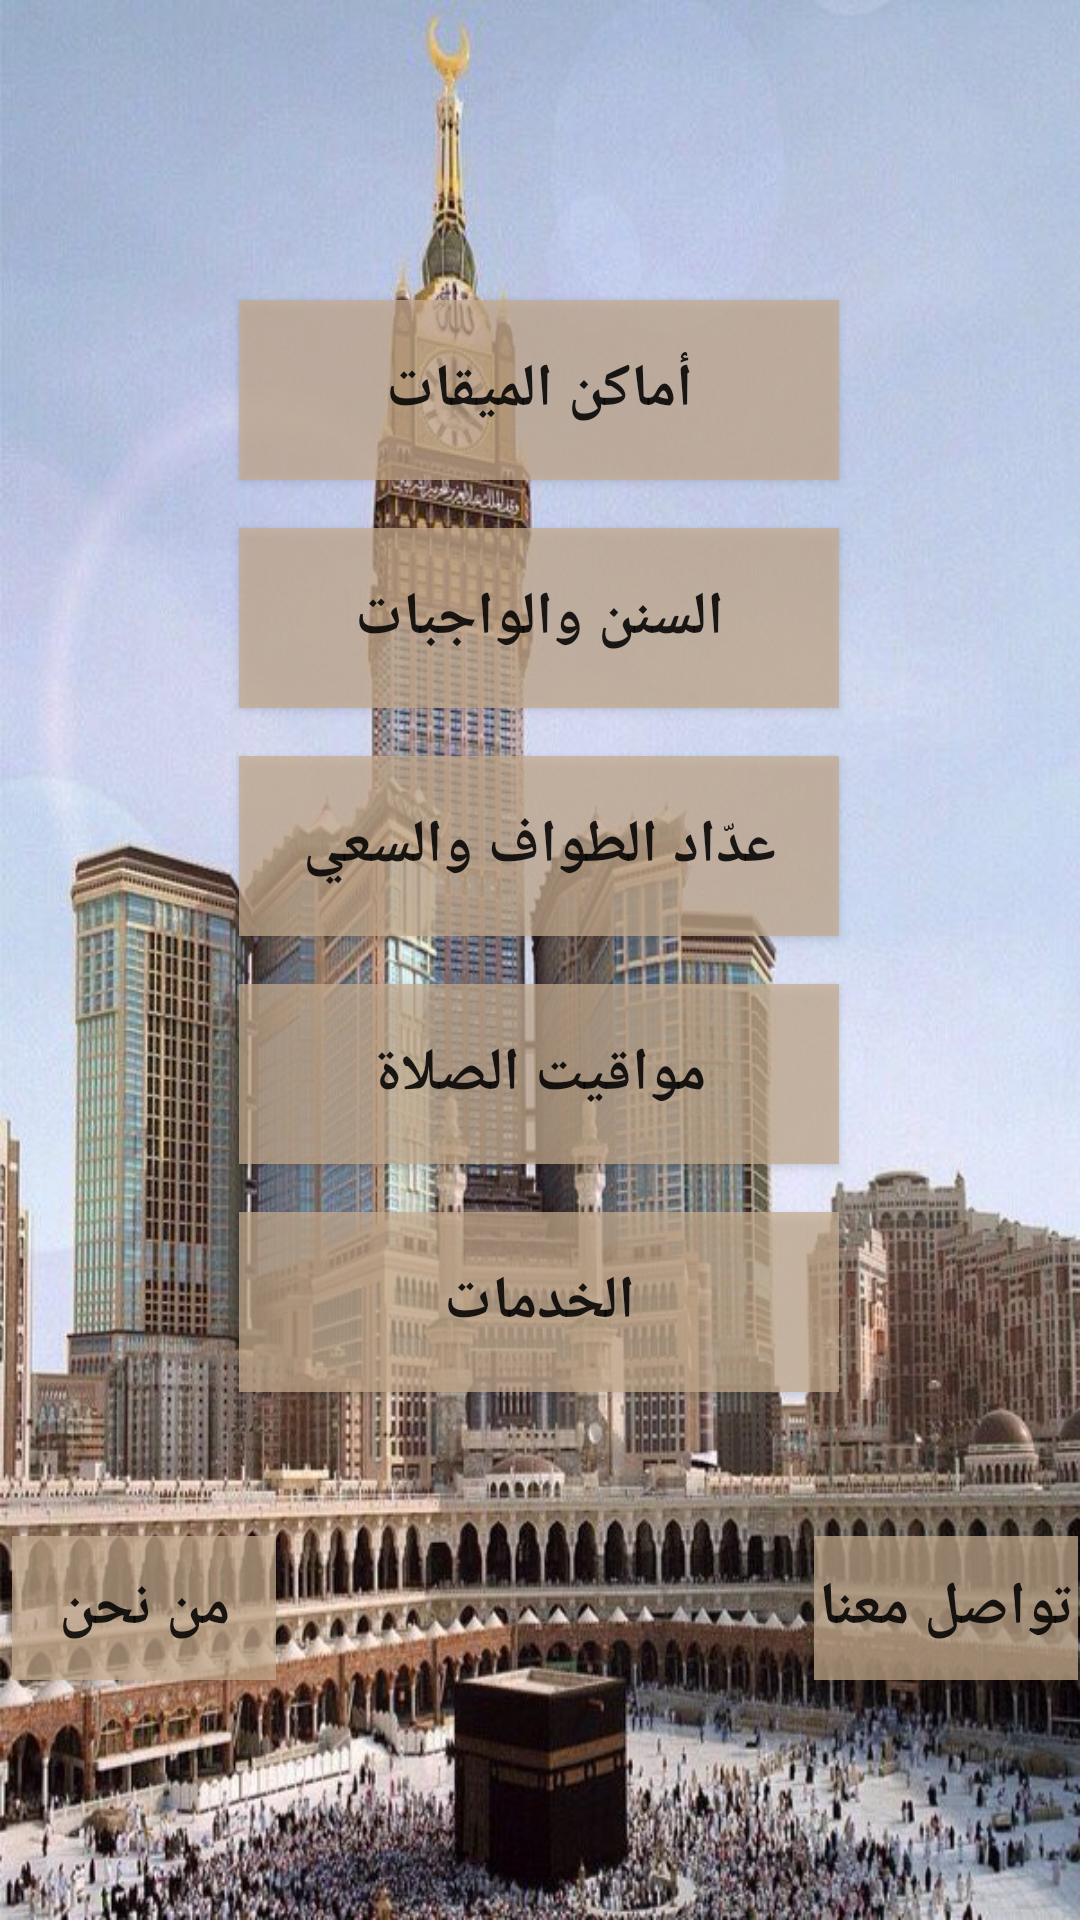

Produce the Android XML layout that renders to this screen, including the resource entries it uses.
<!-- AndroidManifest.xml: application theme Theme.AppCompat.Light -->
<!-- res/layout/activity_main.xml -->
<?xml version="1.0" encoding="utf-8"?>
<androidx.constraintlayout.widget.ConstraintLayout xmlns:android="http://schemas.android.com/apk/res/android"
    xmlns:app="http://schemas.android.com/apk/res-auto"
    xmlns:tools="http://schemas.android.com/tools"
    android:layout_width="match_parent"
    android:layout_height="match_parent"
    tools:context=".MainActivity"
    android:background="@drawable/guide_to_umrah1">

    <androidx.appcompat.widget.AppCompatButton
        android:id="@+id/button"
        android:layout_width="200dp"
        android:layout_height="60dp"
        android:layout_marginBottom="16dp"
        android:background="#B9C5AB8E"
        android:textStyle="bold"
        android:text="أماكن الميقات"
        android:textSize="20sp"

        app:layout_constraintBottom_toTopOf="@+id/button2"
        app:layout_constraintEnd_toEndOf="parent"
        app:layout_constraintHorizontal_bias="0.497"
        app:layout_constraintStart_toStartOf="parent" />

    <androidx.appcompat.widget.AppCompatButton
        android:id="@+id/button2"
        android:layout_width="200dp"
        android:layout_height="60dp"
        android:layout_marginBottom="16dp"
        android:background="#B9C5AB8E"
        android:text="السنن والواجبات"
        android:textSize="20sp"
        android:textStyle="bold"
        app:layout_constraintBottom_toTopOf="@+id/button3"
        app:layout_constraintEnd_toEndOf="parent"
        app:layout_constraintHorizontal_bias="0.497"
        app:layout_constraintStart_toStartOf="parent" />

    <androidx.appcompat.widget.AppCompatButton
        android:id="@+id/button3"
        android:layout_width="200dp"
        android:layout_height="60dp"
        android:layout_marginBottom="16dp"
        android:background="#B9C5AB8E"
        android:text="عدّاد الطواف والسعي"
        android:textSize="20sp"
        android:textStyle="bold"
        app:layout_constraintBottom_toTopOf="@+id/button4"
        app:layout_constraintEnd_toEndOf="parent"
        app:layout_constraintHorizontal_bias="0.498"
        app:layout_constraintStart_toStartOf="parent" />

    <androidx.appcompat.widget.AppCompatButton
        android:id="@+id/button4"
        android:layout_width="200dp"
        android:layout_height="60dp"
        android:layout_marginBottom="16dp"
        android:background="#B9C5AB8E"
        android:text="مواقيت الصلاة"
        android:textSize="20sp"
        android:textStyle="bold"
        app:layout_constraintBottom_toTopOf="@+id/button5"
        app:layout_constraintEnd_toEndOf="parent"
        app:layout_constraintHorizontal_bias="0.498"
        app:layout_constraintStart_toStartOf="parent" />

    <androidx.appcompat.widget.AppCompatButton
        android:id="@+id/button5"
        android:layout_width="200dp"
        android:layout_height="60dp"
        android:layout_marginBottom="176dp"
        android:background="#B9C5AB8E"
        android:text="الخدمات"
        android:textSize="20sp"
        android:textStyle="bold"
        app:layout_constraintBottom_toBottomOf="parent"
        app:layout_constraintEnd_toEndOf="parent"
        app:layout_constraintHorizontal_bias="0.497"
        app:layout_constraintStart_toStartOf="parent" />

    <androidx.appcompat.widget.AppCompatButton
        android:id="@+id/button6"
        android:layout_width="wrap_content"
        android:layout_height="wrap_content"
        android:layout_marginStart="4dp"
        android:layout_marginBottom="80dp"
        android:background="#B9C5AB8E"
        android:text="من نحن"
        android:textSize="20sp"
        android:textStyle="bold"
        app:layout_constraintBottom_toBottomOf="parent"
        app:layout_constraintStart_toStartOf="parent" />

    <androidx.appcompat.widget.AppCompatButton
        android:id="@+id/button7"
        android:layout_width="wrap_content"
        android:layout_height="wrap_content"
        android:layout_marginStart="172dp"
        android:layout_marginBottom="80dp"
        android:background="#B9C5AB8E"
        android:text="تواصل معنا"
        android:textSize="20sp"
        android:textStyle="bold"
        app:layout_constraintBottom_toBottomOf="parent"
        app:layout_constraintEnd_toEndOf="parent"
        app:layout_constraintHorizontal_bias="0.932"
        app:layout_constraintStart_toEndOf="@+id/button6" />

</androidx.constraintlayout.widget.ConstraintLayout>
<!-- resources referenced by this layout -->
<resources>
  <!-- drawable guide_to_umrah1: jpg bitmap (drawable, 121483 bytes) -->
</resources>
